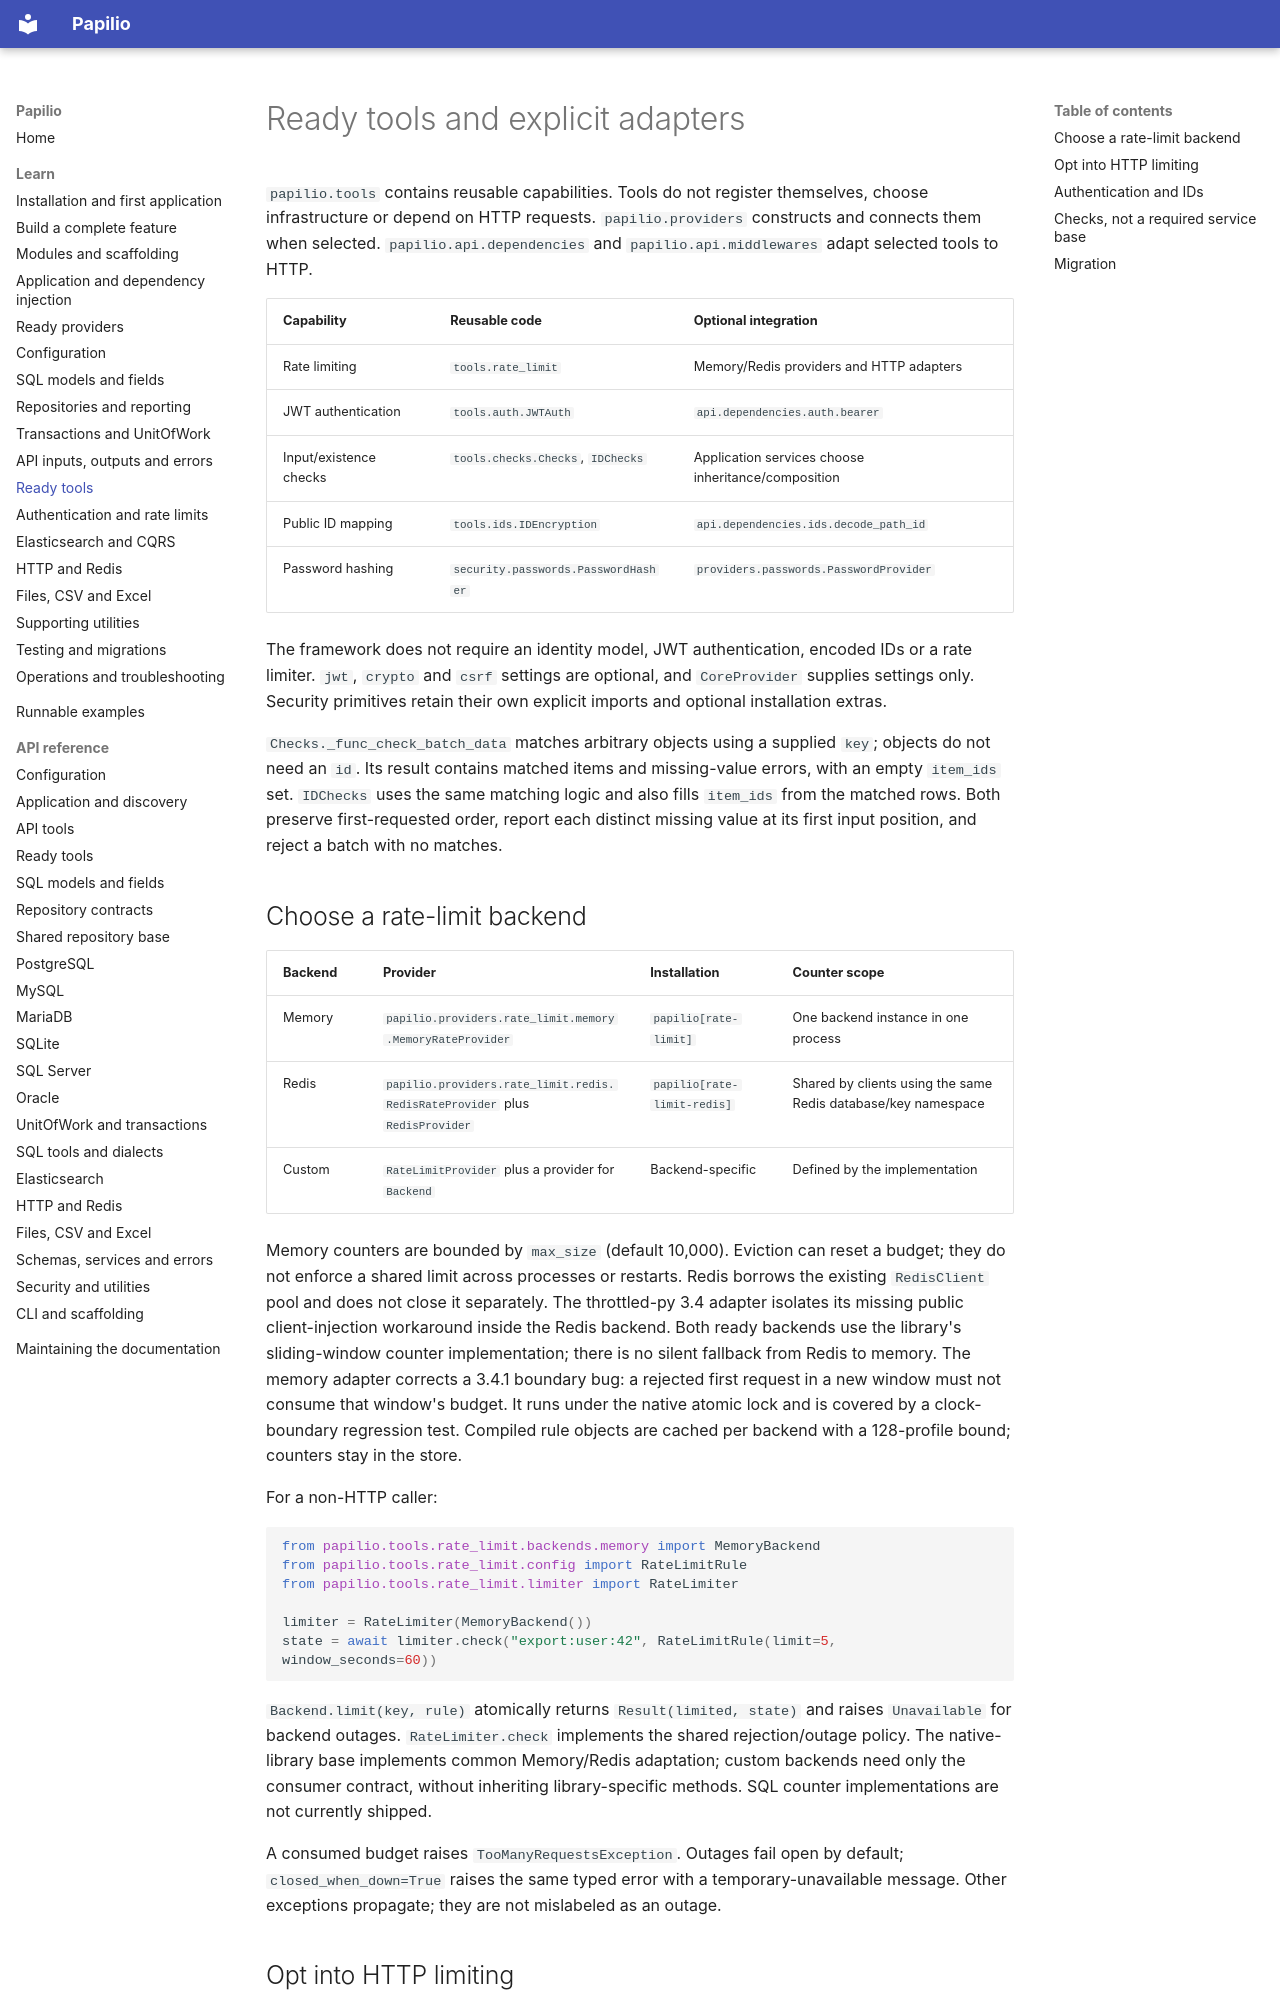

repository: stupidprogrammer4/fastamu · page: guide/tools/index.html · generator: mkdocs

# Ready tools and explicit adapters

`papilio.tools` contains reusable capabilities. Tools do not register themselves,
choose infrastructure or depend on HTTP requests. `papilio.providers` constructs
and connects them when selected. `papilio.api.dependencies` and
`papilio.api.middlewares` adapt selected tools to HTTP.

| Capability | Reusable code | Optional integration |
| --- | --- | --- |
| Rate limiting | `tools.rate_limit` | Memory/Redis providers and HTTP adapters |
| JWT authentication | `tools.auth.JWTAuth` | `api.dependencies.auth.bearer` |
| Input/existence checks | `tools.checks.Checks`, `IDChecks` | Application services choose inheritance/composition |
| Public ID mapping | `tools.ids.IDEncryption` | `api.dependencies.ids.decode_path_id` |
| Password hashing | `security.passwords.PasswordHasher` | `providers.passwords.PasswordProvider` |

The framework does not require an identity model, JWT authentication, encoded
IDs or a rate limiter. `jwt`, `crypto` and `csrf` settings are optional, and
`CoreProvider` supplies settings only. Security primitives retain their own
explicit imports and optional installation extras.

`Checks._func_check_batch_data` matches arbitrary objects using a supplied `key`;
objects do not need an `id`. Its result contains matched items and missing-value
errors, with an empty `item_ids` set. `IDChecks` uses the same matching logic and
also fills `item_ids` from the matched rows. Both preserve first-requested order,
report each distinct missing value at its first input position, and reject a
batch with no matches.

## Choose a rate-limit backend

| Backend | Provider | Installation | Counter scope |
| --- | --- | --- | --- |
| Memory | `papilio.providers.rate_limit.memory.MemoryRateProvider` | `papilio[rate-limit]` | One backend instance in one process |
| Redis | `papilio.providers.rate_limit.redis.RedisRateProvider` plus `RedisProvider` | `papilio[rate-limit-redis]` | Shared by clients using the same Redis database/key namespace |
| Custom | `RateLimitProvider` plus a provider for `Backend` | Backend-specific | Defined by the implementation |

Memory counters are bounded by `max_size` (default 10,000). Eviction can reset a
budget; they do not enforce a shared limit across processes or restarts. Redis
borrows the existing `RedisClient` pool and does not close it separately. The
throttled-py 3.4 adapter isolates its missing public client-injection workaround
inside the Redis backend. Both ready backends use the library's sliding-window
counter implementation; there is no silent fallback from Redis to memory.
The memory adapter corrects a 3.4.1 boundary bug: a rejected first request in
a new window must not consume that window's budget. It runs under the native
atomic lock and is covered by a clock-boundary regression test. Compiled rule
objects are cached per backend with a 128-profile bound; counters stay in the store.

For a non-HTTP caller:

```python
from papilio.tools.rate_limit.backends.memory import MemoryBackend
from papilio.tools.rate_limit.config import RateLimitRule
from papilio.tools.rate_limit.limiter import RateLimiter

limiter = RateLimiter(MemoryBackend())
state = await limiter.check("export:user:42", RateLimitRule(limit=5, window_seconds=60))
```

`Backend.limit(key, rule)` atomically returns `Result(limited, state)` and raises
`Unavailable` for backend outages. `RateLimiter.check` implements the shared
rejection/outage policy. The native-library base implements common Memory/Redis
adaptation; custom backends need only the consumer contract, without inheriting
library-specific methods. SQL counter implementations are not currently shipped.

A consumed budget raises `TooManyRequestsException`. Outages fail open by default;
`closed_when_down=True` raises the same typed error with a temporary-unavailable
message. Other exceptions propagate; they are not mislabeled as an outage.
